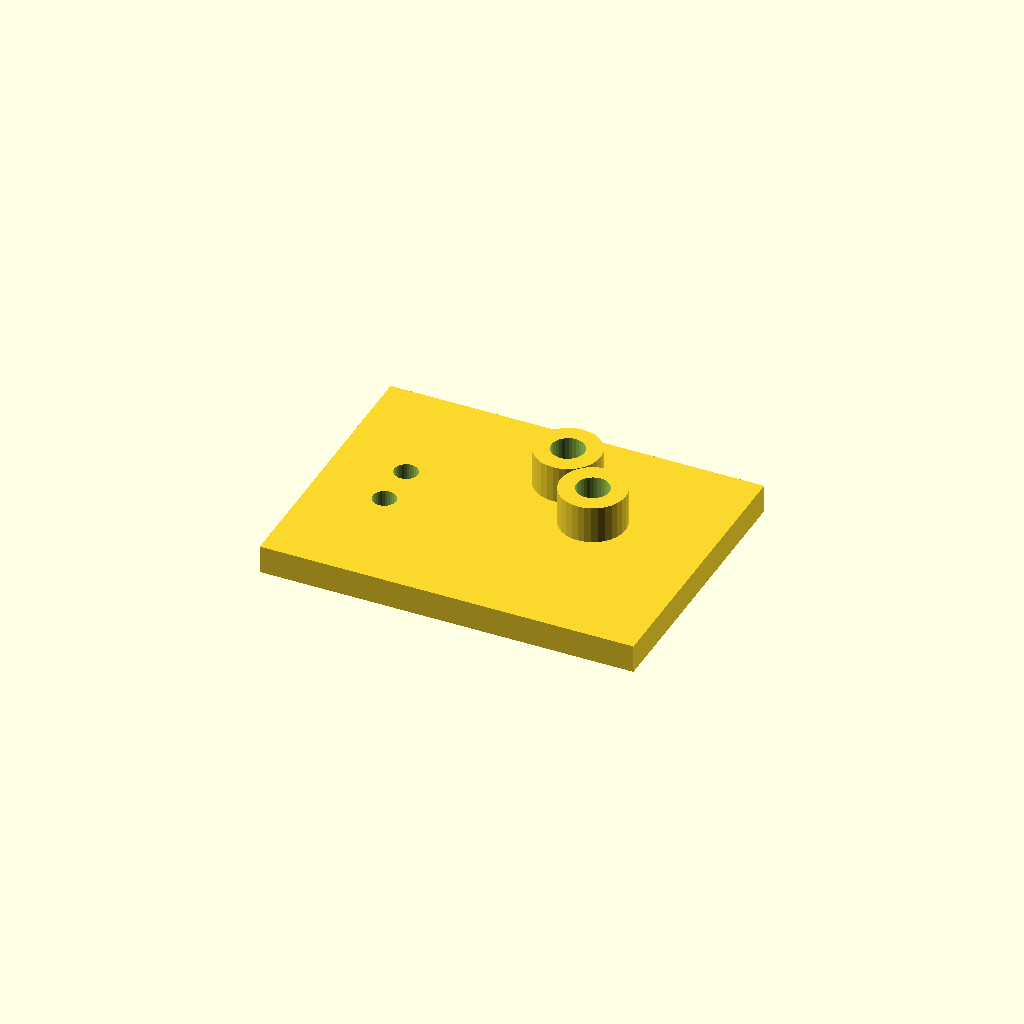
Cell 1: rendered with the file's own defaults.
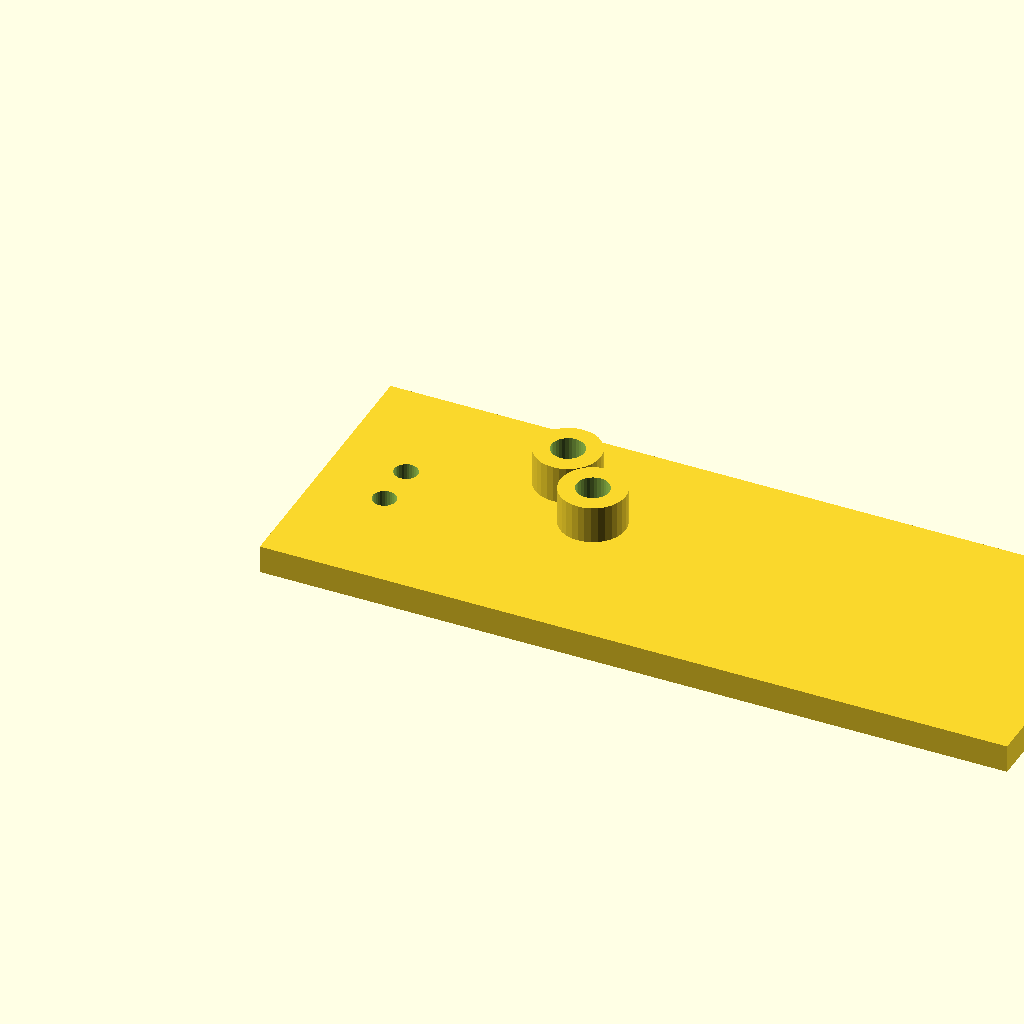
Cell 2 — plate_l set to 160, the other parameters unchanged.
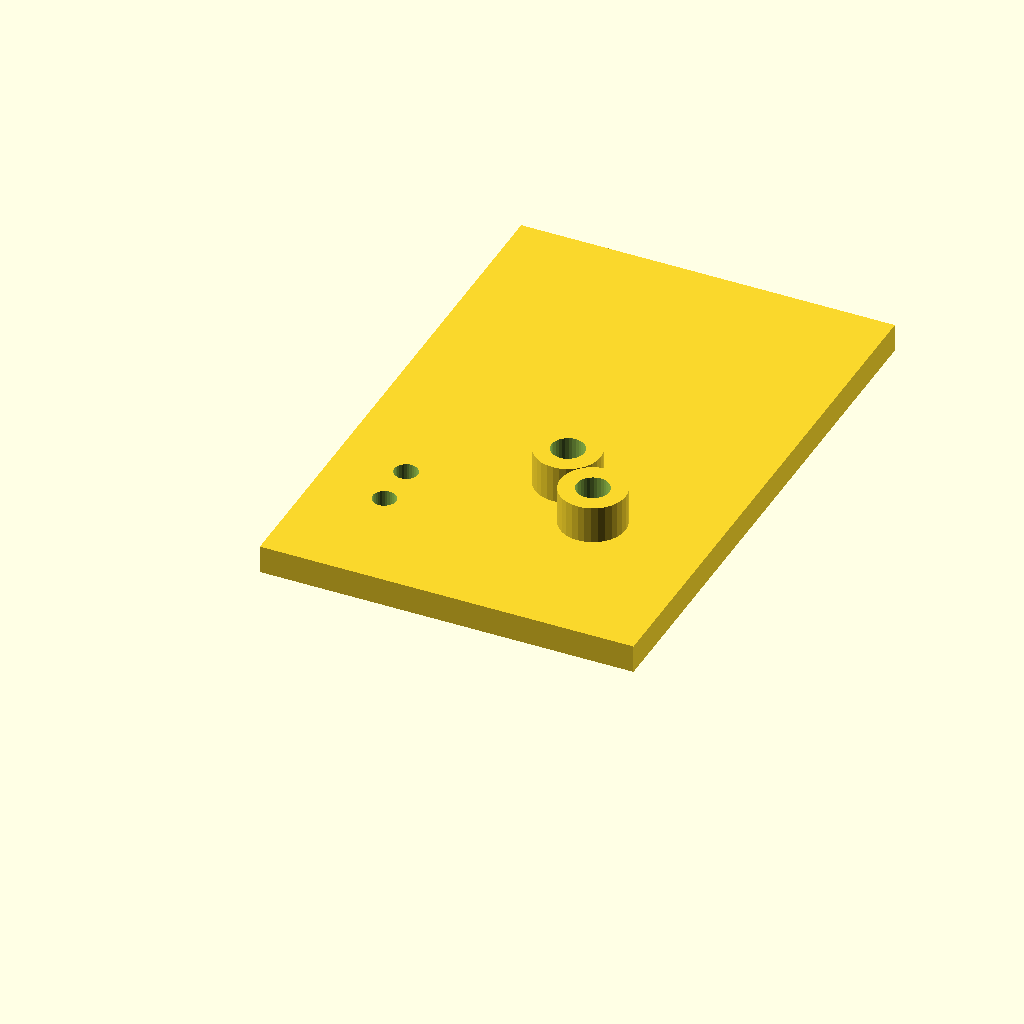
Cell 3: the same model with plate_w = 120.
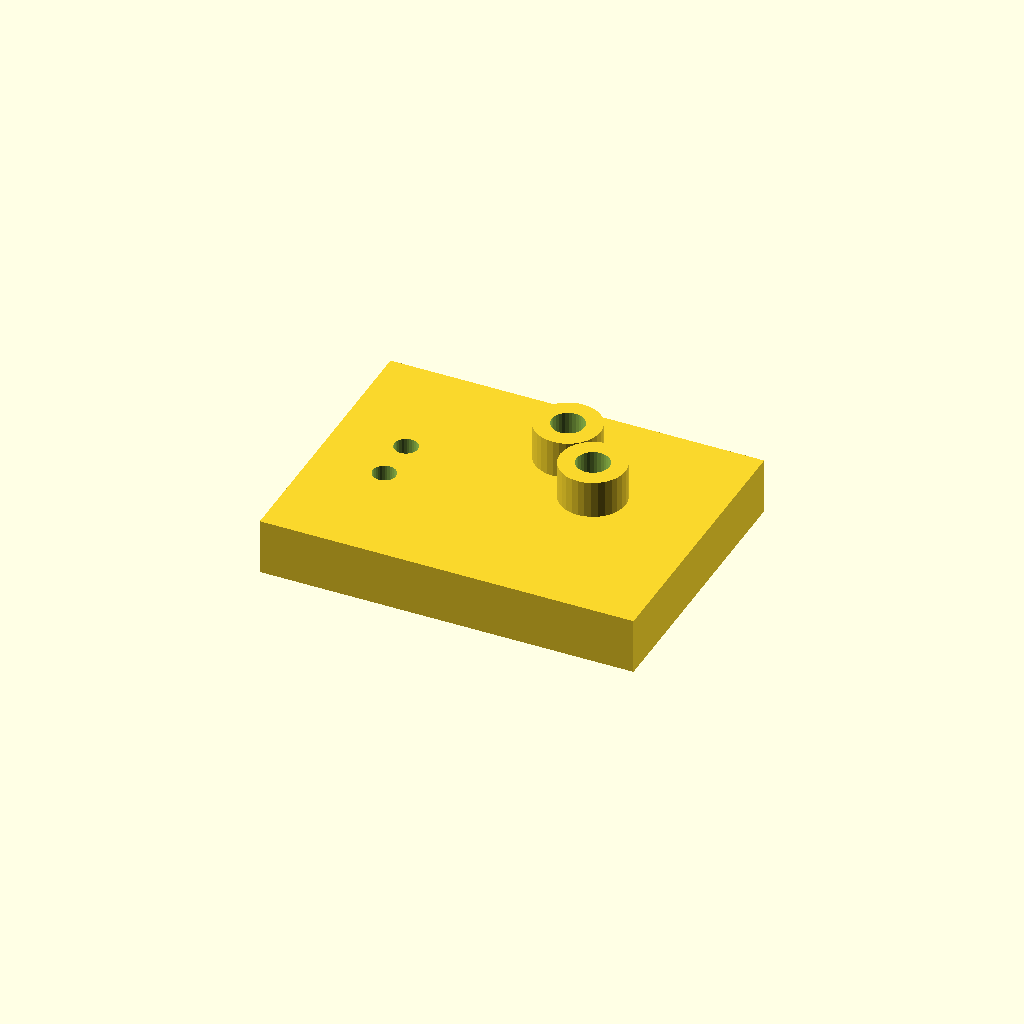
Cell 4 — plate_t set to 12, the other parameters unchanged.
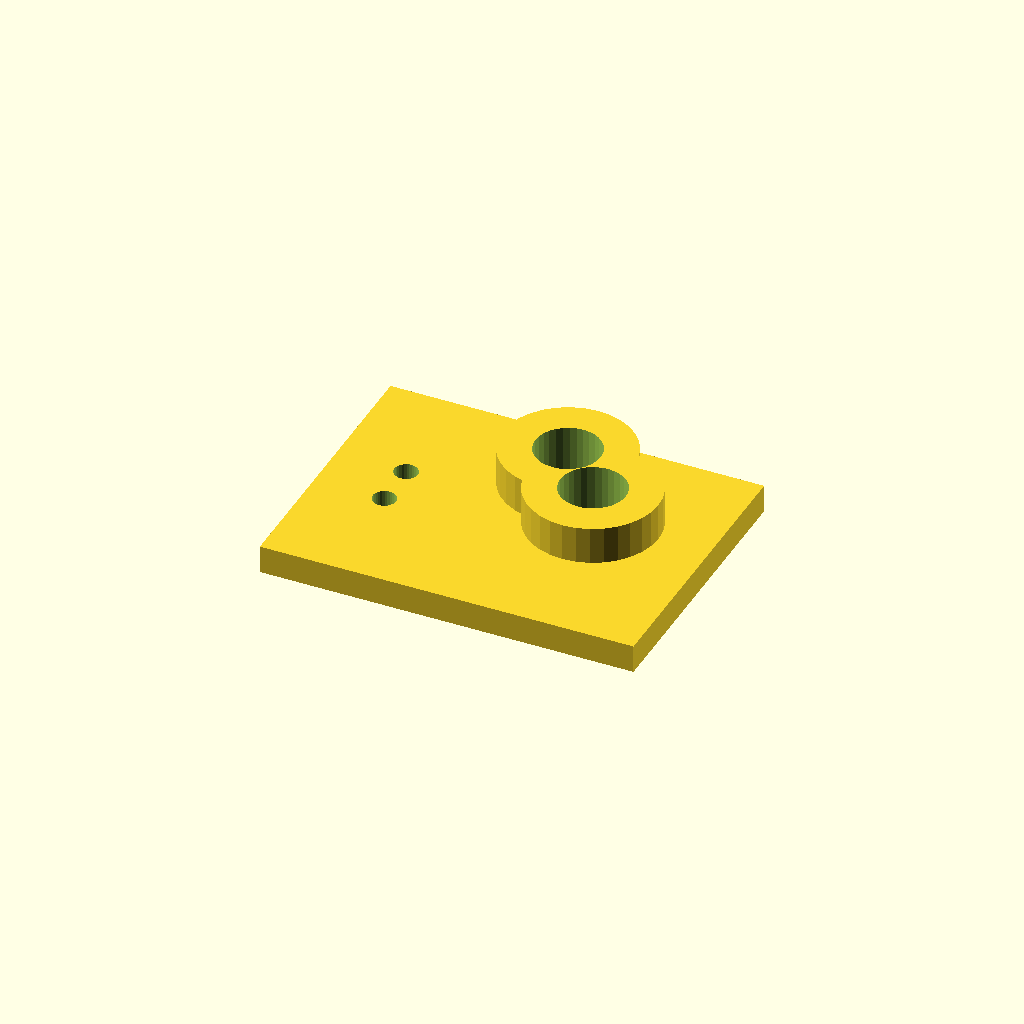
Cell 5: boss_d = 28 (everything else at default).
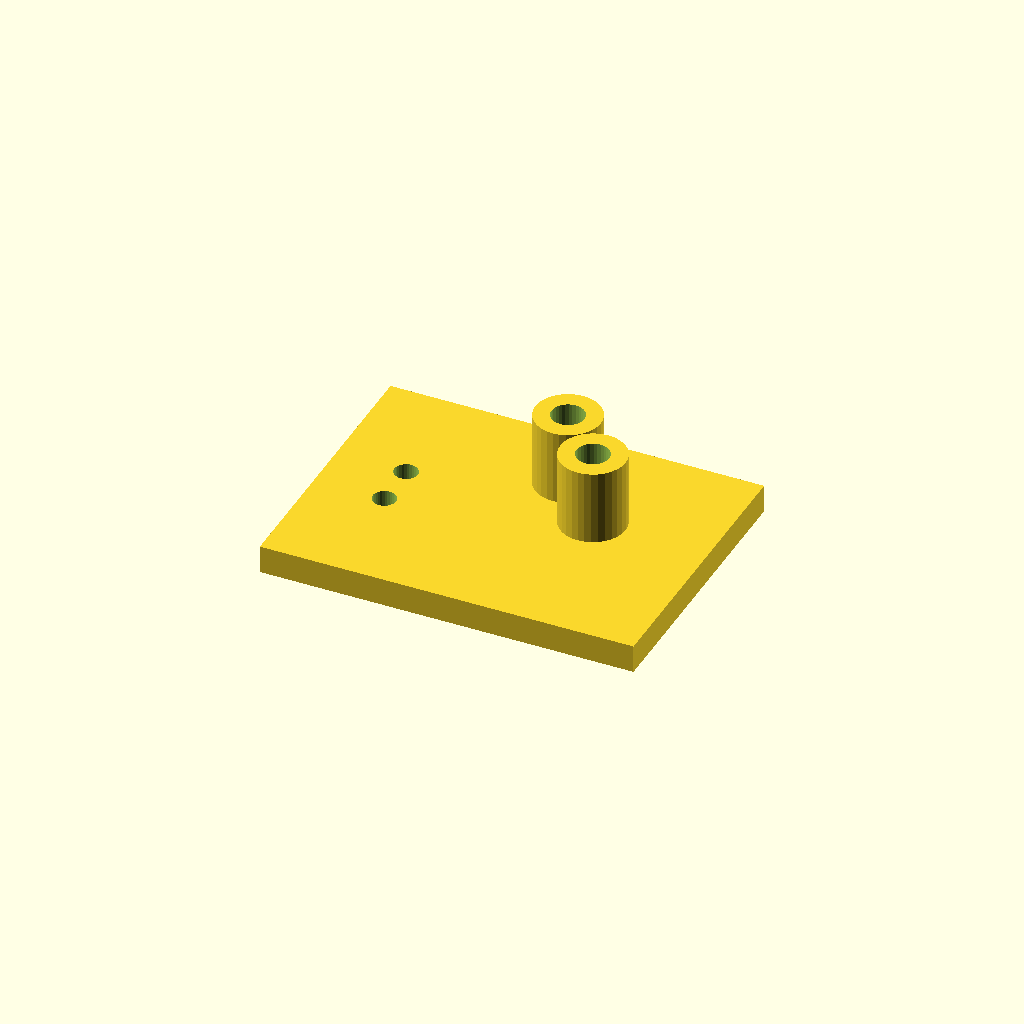
Cell 6: the same model with boss_h = 16.
One fixed orthographic camera (rotation 55°, 0°, 25°; colour scheme Cornfield) for every cell.
OpenSCAD source file optional_data/data/scale1/hardlayouts/part_0082.scad:
$fn = 32;

// ----------------------------------------------------------------------
// Mixed field: bosses and holes at given coordinates
// ----------------------------------------------------------------------

// --- parameters (mm) ---
plate_l = 80;             // plate length, X
plate_w = 60;             // plate width, Y
plate_t = 6;              // plate thickness, Z
boss_d = 14;              // boss diameter
boss_h = 8;               // boss height above the plate
hole_d = 5;               // through hole diameter

total_h = plate_t + boss_h;  // overall height

difference() {
  union() {
    cube([plate_l, plate_w, plate_t]);
    translate([45, 45, plate_t]) cylinder(h = boss_h, d = boss_d);
    translate([55, 35, plate_t]) cylinder(h = boss_h, d = boss_d);
  }
  translate([45, 45, -1]) cylinder(h = total_h + 2, d = boss_d / 2);
  translate([55, 35, -1]) cylinder(h = total_h + 2, d = boss_d / 2);
  translate([15, 25, -1]) cylinder(h = plate_t + 2, d = hole_d);
  translate([15, 35, -1]) cylinder(h = plate_t + 2, d = hole_d);
}
Parameter table extracted from the source (name, type, default, range or options):
plate_l: number, default 80
plate_w: number, default 60
plate_t: number, default 6
boss_d: number, default 14
boss_h: number, default 8
hole_d: number, default 5
